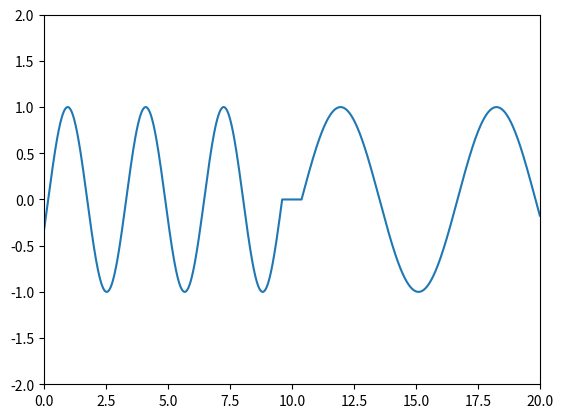

Here is the Python script that generated this plot: (Note: this script raises an exception after producing the figure.)
# 引用所需要的库
import numpy as np
import matplotlib.pyplot as plt
from matplotlib.animation import FuncAnimation

# 定义画布
fig, ax = plt.subplots()
line, =ax.plot([], [])
#line1, = ax.plot([], [])  # 返回的第一个值是update函数需要改变的
#line2, = ax.plot([], [])


# 获取直线的数组
def line_space(x1, x2, B, C, A):
    x = np.linspace(x1, x2, B)
    return x, np.sin(A*(x+C))

def addy(B):
    x = np.linspace(0, 20, 1000)
    y = np.linspace(0,0,1000)
    x1, y2 = line_space(20-20*B/1000, 20, B+1, 20*B/1000-20, 1)#+np.pi)
    x2, y1 = line_space(0, 20*B/1000, B+1, -20*B/1000, 2)
    if B>500: 
        for i in range(1000-B,B):
            y[i]=y1[i]+y2[i-1000+B]
        for i in range(1000-B):
            y[i]=y1[i]
            y[-i-1]=y2[-i-1]
    else:
        for i in range(B):
            y[i] = y1[i]
            y[-i-1]=y2[-i-1]
    return x, y


# 这里B就是frame
def update(B):
    ax.set_xlim(0, 20)
    ax.set_ylim(-2, 2)
    #x1, y1 = line_space(20-20*B/1000,20,1000-B)
    #x2, y2 = line_space(0,20*B/1000,B)
    x, y = addy(B)
    line.set_data(x, y)
    #line1.set_data(x1,y1)
    #line2.set_data(x2,y2)
    return line#[line1,line2]

# 使用函数并保存保存会在下一篇文章讲
# 可以用plt.show()来代替一下

#addy(15)

ani = FuncAnimation(fig, update, frames=range(1000), interval=10)
ani.save('move1.mp4', fps=100)
